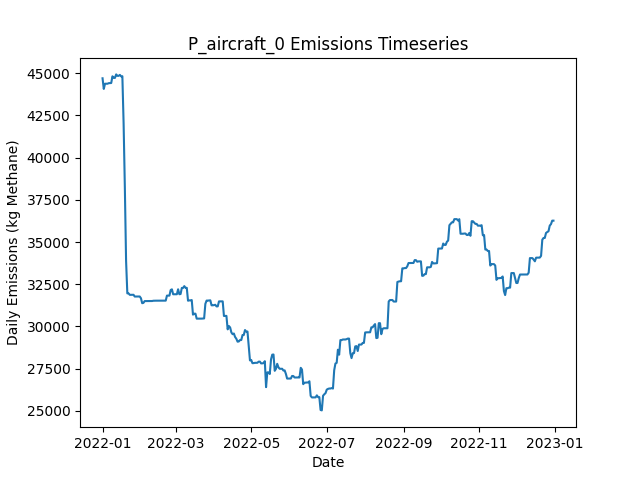

Data behind this chart, as committed beside it:
Date, Daily Emissions (Kg Methane), Daily Mitigable Emissions (Kg Methane), Daily Non-Mitigable Emissions (Kg Methan…, Daily Cost ($), Active Leaks, New Leaks, Leaks Repaired, Leaks Naturally Repaired, Leaks Tagged, Daily Repair Cost ($), Daily Natural Repair Cost ($), aircraft Deployment Cost ($), aircraft Sites flagged for Follow-Up, aircraft Leaks tagged for repair, aircraft Sites Visited, aircraft Travel Time (Minutes), aircraft Survey Time (Minutes), OGI_FU Deployment Cost ($), OGI_FU Sites flagged for Follow-Up, OGI_FU Leaks tagged for repair, OGI_FU Sites Visited, OGI_FU Travel Time (Minutes), OGI_FU Survey Time (Minutes)
2022-01-01, 44697, 11450, 33247, 250, 369, 371, 0, 0, 0.00000, 0.00000, 0.00000, 250, 0, , 10, 20, 10, 0.00000, , 0, 0, 0, 0
2022-01-02, 44066, 11027, 33039, 0.00000, 369, 3, 0, 2, 0.00000, 0.00000, 400, 0.00000, 0, , 0, 0, 0, 0.00000, , 0, 0, 0, 0
2022-01-03, 44375, 11042, 33333, 1000, 372, 3, 0, 0, 76, 0.00000, 0.00000, 0.00000, 10, , 0, 0, 0, 1000, , 76, 3, 120, 360
2022-01-04, 44375, 11042, 33333, 1000, 372, 0, 0, 0, 79, 0.00000, 0.00000, 0.00000, 0, , 0, 0, 0, 1000, , 79, 3, 120, 360
2022-01-05, 44375, 11042, 33333, 1000, 372, 0, 0, 0, 80, 0.00000, 0.00000, 0.00000, 0, , 0, 0, 0, 1000, , 80, 3, 120, 360
2022-01-06, 44407, 11074, 33333, 500, 374, 2, 0, 0, 26, 0.00000, 0.00000, 0.00000, 0, , 0, 0, 0, 500, , 26, 1, 30, 120
2022-01-07, 44409, 11076, 33333, 0.00000, 375, 1, 0, 0, 0.00000, 0.00000, 0.00000, 0.00000, 0, , 0, 0, 0, 0.00000, , 0, 0, 0, 0
2022-01-08, 44417, 11084, 33333, 0.00000, 378, 3, 0, 0, 0.00000, 0.00000, 0.00000, 0.00000, 0, , 0, 0, 0, 0.00000, , 0, 0, 0, 0
2022-01-09, 44814, 11084, 33731, 0.00000, 380, 2, 0, 0, 0.00000, 0.00000, 0.00000, 0.00000, 0, , 0, 0, 0, 0.00000, , 0, 0, 0, 0
2022-01-10, 44719, 11092, 33627, 0.00000, 381, 2, 0, 0, 0.00000, 0.00000, 0.00000, 0.00000, 0, , 0, 0, 0, 0.00000, , 0, 0, 0, 0
2022-01-11, 44719, 11092, 33627, 0.00000, 381, 0, 0, 0, 0.00000, 0.00000, 0.00000, 0.00000, 0, , 0, 0, 0, 0.00000, , 0, 0, 0, 0
2022-01-12, 44927, 11092, 33834, 0.00000, 383, 2, 0, 0, 0.00000, 0.00000, 0.00000, 0.00000, 0, , 0, 0, 0, 0.00000, , 0, 0, 0, 0
2022-01-13, 44840, 11092, 33748, 0.00000, 382, 0, 0, 0, 0.00000, 0.00000, 0.00000, 0.00000, 0, , 0, 0, 0, 0.00000, , 0, 0, 0, 0
2022-01-14, 44841, 11093, 33748, 0.00000, 383, 2, 0, 1, 0.00000, 0.00000, 200, 0.00000, 0, , 0, 0, 0, 0.00000, , 0, 0, 0, 0
2022-01-15, 44897, 11149, 33748, 0.00000, 386, 3, 0, 0, 0.00000, 0.00000, 0.00000, 0.00000, 0, , 0, 0, 0, 0.00000, , 0, 0, 0, 0
2022-01-16, 44810, 11149, 33661, 0.00000, 385, 0, 0, 0, 0.00000, 0.00000, 0.00000, 0.00000, 0, , 0, 0, 0, 0.00000, , 0, 0, 0, 0
2022-01-17, 44820, 11159, 33661, 0.00000, 386, 1, 0, 0, 0.00000, 0.00000, 0.00000, 0.00000, 0, , 0, 0, 0, 0.00000, , 0, 0, 0, 0
2022-01-18, 42038, 9241, 32797, 13800, 317, 1, 69, 0, 0.00000, 13800, 0.00000, 0.00000, 0, , 0, 0, 0, 0.00000, , 0, 0, 0, 0
2022-01-19, 38253, 5456, 32797, 14200, 245, 0, 71, 1, 0.00000, 14200, 200, 0.00000, 0, , 0, 0, 0, 0.00000, , 0, 0, 0, 0
2022-01-20, 33885, 1191, 32694, 14400, 172, 0, 72, 0, 0.00000, 14400, 0.00000, 0.00000, 0, , 0, 0, 0, 0.00000, , 0, 0, 0, 0
2022-01-21, 31960, 129.9, 31830, 4400, 152, 3, 22, 0, 0.00000, 4400, 0.00000, 0.00000, 0, , 0, 0, 0, 0.00000, , 0, 0, 0, 0
2022-01-22, 31960, 129.9, 31830, 0.00000, 152, 0, 0, 0, 0.00000, 0.00000, 0.00000, 0.00000, 0, , 0, 0, 0, 0.00000, , 0, 0, 0, 0
2022-01-23, 31873, 129.9, 31743, 0.00000, 151, 0, 0, 0, 0.00000, 0.00000, 0.00000, 0.00000, 0, , 0, 0, 0, 0.00000, , 0, 0, 0, 0
2022-01-24, 31875, 131.3, 31743, 0.00000, 152, 2, 0, 1, 0.00000, 0.00000, 200, 0.00000, 0, , 0, 0, 0, 0.00000, , 0, 0, 0, 0
2022-01-25, 31877, 133.6, 31743, 0.00000, 153, 1, 0, 0, 0.00000, 0.00000, 0.00000, 0.00000, 0, , 0, 0, 0, 0.00000, , 0, 0, 0, 0
2022-01-26, 31877, 133.6, 31743, 0.00000, 153, 0, 0, 0, 0.00000, 0.00000, 0.00000, 0.00000, 0, , 0, 0, 0, 0.00000, , 0, 0, 0, 0
2022-01-27, 31773, 133.6, 31640, 0.00000, 152, 0, 0, 0, 0.00000, 0.00000, 0.00000, 0.00000, 0, , 0, 0, 0, 0.00000, , 0, 0, 0, 0
2022-01-28, 31776, 136.6, 31640, 0.00000, 153, 1, 0, 0, 0.00000, 0.00000, 0.00000, 0.00000, 0, , 0, 0, 0, 0.00000, , 0, 0, 0, 0
2022-01-29, 31776, 136.6, 31640, 0.00000, 153, 0, 0, 0, 0.00000, 0.00000, 0.00000, 0.00000, 0, , 0, 0, 0, 0.00000, , 0, 0, 0, 0
2022-01-30, 31776, 136.6, 31640, 0.00000, 153, 0, 0, 0, 0.00000, 0.00000, 0.00000, 0.00000, 0, , 0, 0, 0, 0.00000, , 0, 0, 0, 0
2022-01-31, 31776, 136.6, 31640, 0.00000, 153, 0, 0, 0, 0.00000, 0.00000, 0.00000, 0.00000, 0, , 0, 0, 0, 0.00000, , 0, 0, 0, 0
2022-02-01, 31673, 136.6, 31536, 0.00000, 152, 0, 0, 0, 0.00000, 0.00000, 0.00000, 0.00000, 0, , 0, 0, 0, 0.00000, , 0, 0, 0, 0
2022-02-02, 31379, 136.3, 31242, 0.00000, 150, 0, 0, 1, 0.00000, 0.00000, 200, 0.00000, 0, , 0, 0, 0, 0.00000, , 0, 0, 0, 0
2022-02-03, 31398, 156, 31242, 0.00000, 151, 1, 0, 0, 0.00000, 0.00000, 0.00000, 0.00000, 0, , 0, 0, 0, 0.00000, , 0, 0, 0, 0
2022-02-04, 31504, 157.7, 31346, 0.00000, 153, 2, 0, 0, 0.00000, 0.00000, 0.00000, 0.00000, 0, , 0, 0, 0, 0.00000, , 0, 0, 0, 0
2022-02-05, 31506, 159.6, 31346, 0.00000, 154, 1, 0, 0, 0.00000, 0.00000, 0.00000, 0.00000, 0, , 0, 0, 0, 0.00000, , 0, 0, 0, 0
2022-02-06, 31507, 161.4, 31346, 0.00000, 155, 1, 0, 0, 0.00000, 0.00000, 0.00000, 0.00000, 0, , 0, 0, 0, 0.00000, , 0, 0, 0, 0
2022-02-07, 31507, 161.4, 31346, 0.00000, 155, 0, 0, 0, 0.00000, 0.00000, 0.00000, 0.00000, 0, , 0, 0, 0, 0.00000, , 0, 0, 0, 0
2022-02-08, 31508, 161.9, 31346, 0.00000, 156, 1, 0, 0, 0.00000, 0.00000, 0.00000, 0.00000, 0, , 0, 0, 0, 0.00000, , 0, 0, 0, 0
2022-02-09, 31508, 161.9, 31346, 0.00000, 156, 1, 0, 0, 0.00000, 0.00000, 0.00000, 0.00000, 0, , 0, 0, 0, 0.00000, , 0, 0, 0, 0
2022-02-10, 31508, 161.9, 31346, 0.00000, 156, 0, 0, 0, 0.00000, 0.00000, 0.00000, 0.00000, 0, , 0, 0, 0, 0.00000, , 0, 0, 0, 0
2022-02-11, 31524, 177.9, 31346, 0.00000, 157, 2, 0, 1, 0.00000, 0.00000, 200, 0.00000, 0, , 0, 0, 0, 0.00000, , 0, 0, 0, 0
2022-02-12, 31528, 182.1, 31346, 0.00000, 158, 1, 0, 0, 0.00000, 0.00000, 0.00000, 0.00000, 0, , 0, 0, 0, 0.00000, , 0, 0, 0, 0
2022-02-13, 31528, 182, 31346, 0.00000, 156, 0, 0, 2, 0.00000, 0.00000, 400, 0.00000, 0, , 0, 0, 0, 0.00000, , 0, 0, 0, 0
2022-02-14, 31528, 182, 31346, 0.00000, 156, 0, 0, 0, 0.00000, 0.00000, 0.00000, 0.00000, 0, , 0, 0, 0, 0.00000, , 0, 0, 0, 0
2022-02-15, 31528, 182, 31346, 0.00000, 156, 0, 0, 0, 0.00000, 0.00000, 0.00000, 0.00000, 0, , 0, 0, 0, 0.00000, , 0, 0, 0, 0
2022-02-16, 31528, 181.9, 31346, 0.00000, 155, 0, 0, 1, 0.00000, 0.00000, 200, 0.00000, 0, , 0, 0, 0, 0.00000, , 0, 0, 0, 0
2022-02-17, 31528, 181.9, 31346, 0.00000, 155, 0, 0, 0, 0.00000, 0.00000, 0.00000, 0.00000, 0, , 0, 0, 0, 0.00000, , 0, 0, 0, 0
2022-02-18, 31531, 184.7, 31346, 0.00000, 156, 2, 0, 0, 0.00000, 0.00000, 0.00000, 0.00000, 0, , 0, 0, 0, 0.00000, , 0, 0, 0, 0
2022-02-19, 31531, 184.7, 31346, 0.00000, 156, 0, 0, 0, 0.00000, 0.00000, 0.00000, 0.00000, 0, , 0, 0, 0, 0.00000, , 0, 0, 0, 0
2022-02-20, 31531, 184.6, 31346, 0.00000, 155, 0, 0, 1, 0.00000, 0.00000, 200, 0.00000, 0, , 0, 0, 0, 0.00000, , 0, 0, 0, 0
2022-02-21, 31531, 184.6, 31346, 0.00000, 155, 0, 0, 0, 0.00000, 0.00000, 0.00000, 0.00000, 0, , 0, 0, 0, 0.00000, , 0, 0, 0, 0
2022-02-22, 31828, 188.6, 31640, 0.00000, 157, 2, 0, 0, 0.00000, 0.00000, 0.00000, 0.00000, 0, , 0, 0, 0, 0.00000, , 0, 0, 0, 0
2022-02-23, 31828, 188.6, 31640, 0.00000, 157, 0, 0, 0, 0.00000, 0.00000, 0.00000, 0.00000, 0, , 0, 0, 0, 0.00000, , 0, 0, 0, 0
2022-02-24, 31828, 188.6, 31640, 0.00000, 157, 0, 0, 0, 0.00000, 0.00000, 0.00000, 0.00000, 0, , 0, 0, 0, 0.00000, , 0, 0, 0, 0
2022-02-25, 32159, 416.1, 31743, 0.00000, 160, 3, 0, 0, 0.00000, 0.00000, 0.00000, 0.00000, 0, , 0, 0, 0, 0.00000, , 0, 0, 0, 0
2022-02-26, 32202, 458.7, 31743, 0.00000, 161, 1, 0, 0, 0.00000, 0.00000, 0.00000, 0.00000, 0, , 0, 0, 0, 0.00000, , 0, 0, 0, 0
2022-02-27, 31908, 458.7, 31450, 0.00000, 160, 0, 0, 0, 0.00000, 0.00000, 0.00000, 0.00000, 0, , 0, 0, 0, 0.00000, , 0, 0, 0, 0
2022-02-28, 31908, 458.6, 31450, 0.00000, 159, 0, 0, 1, 0.00000, 0.00000, 200, 0.00000, 0, , 0, 0, 0, 0.00000, , 0, 0, 0, 0
2022-03-01, 31908, 458.6, 31450, 0.00000, 159, 0, 0, 0, 0.00000, 0.00000, 0.00000, 0.00000, 0, , 0, 0, 0, 0.00000, , 0, 0, 0, 0
... 305 more rows
